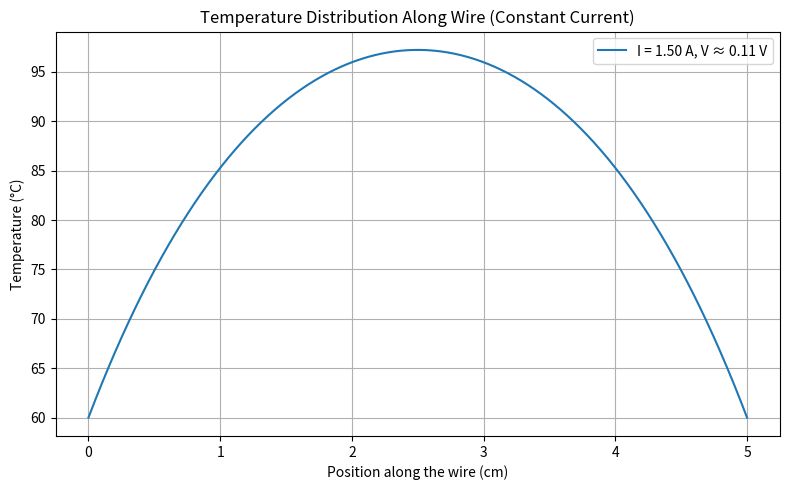

Write the Python code that produced this figure.
import numpy as np
import matplotlib.pyplot as plt

# === Problem Setup ===

# Wire and environment properties
L_cm = 5                     # Wire length in cm
D_mm = 1.0                  # Diameter in mm

# --- Choose Material ---
# Nichrome
k = 11.3
rho_e = 1.10e-6

# Constantan
#k = 22
#rho_e = 4.9e-7

# Stainless Steel 304 (optional)
#k = 16
#rho_e = 7e-7

h = 10                       # Convective heat transfer coefficient (W/m²·K)
T_air = 25                   # Ambient temperature (°C)
T_ends = 60                  # Fixed temp at both ends (°C)
I_input = 1.5                # Input current (A) — now FIXED

# === Geometry conversion ===
L = L_cm / 100               # Length in meters
D = D_mm / 1000              # Diameter in meters
r = D / 2
A_c = np.pi * r**2           # Cross-sectional area
P = 2 * np.pi * r            # Perimeter

# === Calculate resistance and voltage ===
R_wire = rho_e * L / A_c     # Resistance from geometry
V_required = I_input * R_wire  # Voltage needed to drive that current
P_total = V_required * I_input  # Total power

print(f"Fixed Current: {I_input:.2f} A")
print(f"Required Voltage: {V_required:.3f} V")
print(f"Total Power Dissipated: {P_total:.3f} W")

# === Analytical solution setup ===
m_sq = h * P / (k * A_c)
m = np.sqrt(m_sq)

def solve_constants(I):
    q = (I ** 2 * rho_e) / A_c           # Heat generation per volume
    theta_p = q / (h * P)                # Particular solution
    A = np.array([
        [1, 1],  # At x = 0
        [np.exp(m * L), np.exp(-m * L)]  # At x = L
    ])
    B = np.array([
        T_ends - (T_air + theta_p),
        T_ends - (T_air + theta_p)
    ])
    C1, C2 = np.linalg.solve(A, B)
    return C1, C2, theta_p

def analytical_solution(I):
    C1, C2, theta_p = solve_constants(I)
    x_vals_cm = np.linspace(0, L_cm, 100)
    x_vals_m = x_vals_cm / 100
    T_x = (T_air + theta_p) + C1 * np.exp(m * x_vals_m) + C2 * np.exp(-m * x_vals_m)
    return x_vals_cm, T_x, C1, C2, theta_p

# === Solve and Plot ===
x_vals_cm, T_vals, C1, C2, theta_p = analytical_solution(I_input)

print(f"\n=== Temperature Profile at {I_input} A ===")
print(f"C1 = {C1:.6f}")
print(f"C2 = {C2:.6f}")
print(f"Theta_p = {theta_p:.6f}")
print(f"Max Temperature: {np.max(T_vals):.2f} °C")

# === Plot the result ===
plt.figure(figsize=(8, 5))
plt.plot(x_vals_cm, T_vals, label=f'I = {I_input:.2f} A, V ≈ {V_required:.2f} V')
plt.xlabel("Position along the wire (cm)")
plt.ylabel("Temperature (°C)")
plt.title("Temperature Distribution Along Wire (Constant Current)")
plt.grid()
plt.legend()
plt.tight_layout()
plt.show()
